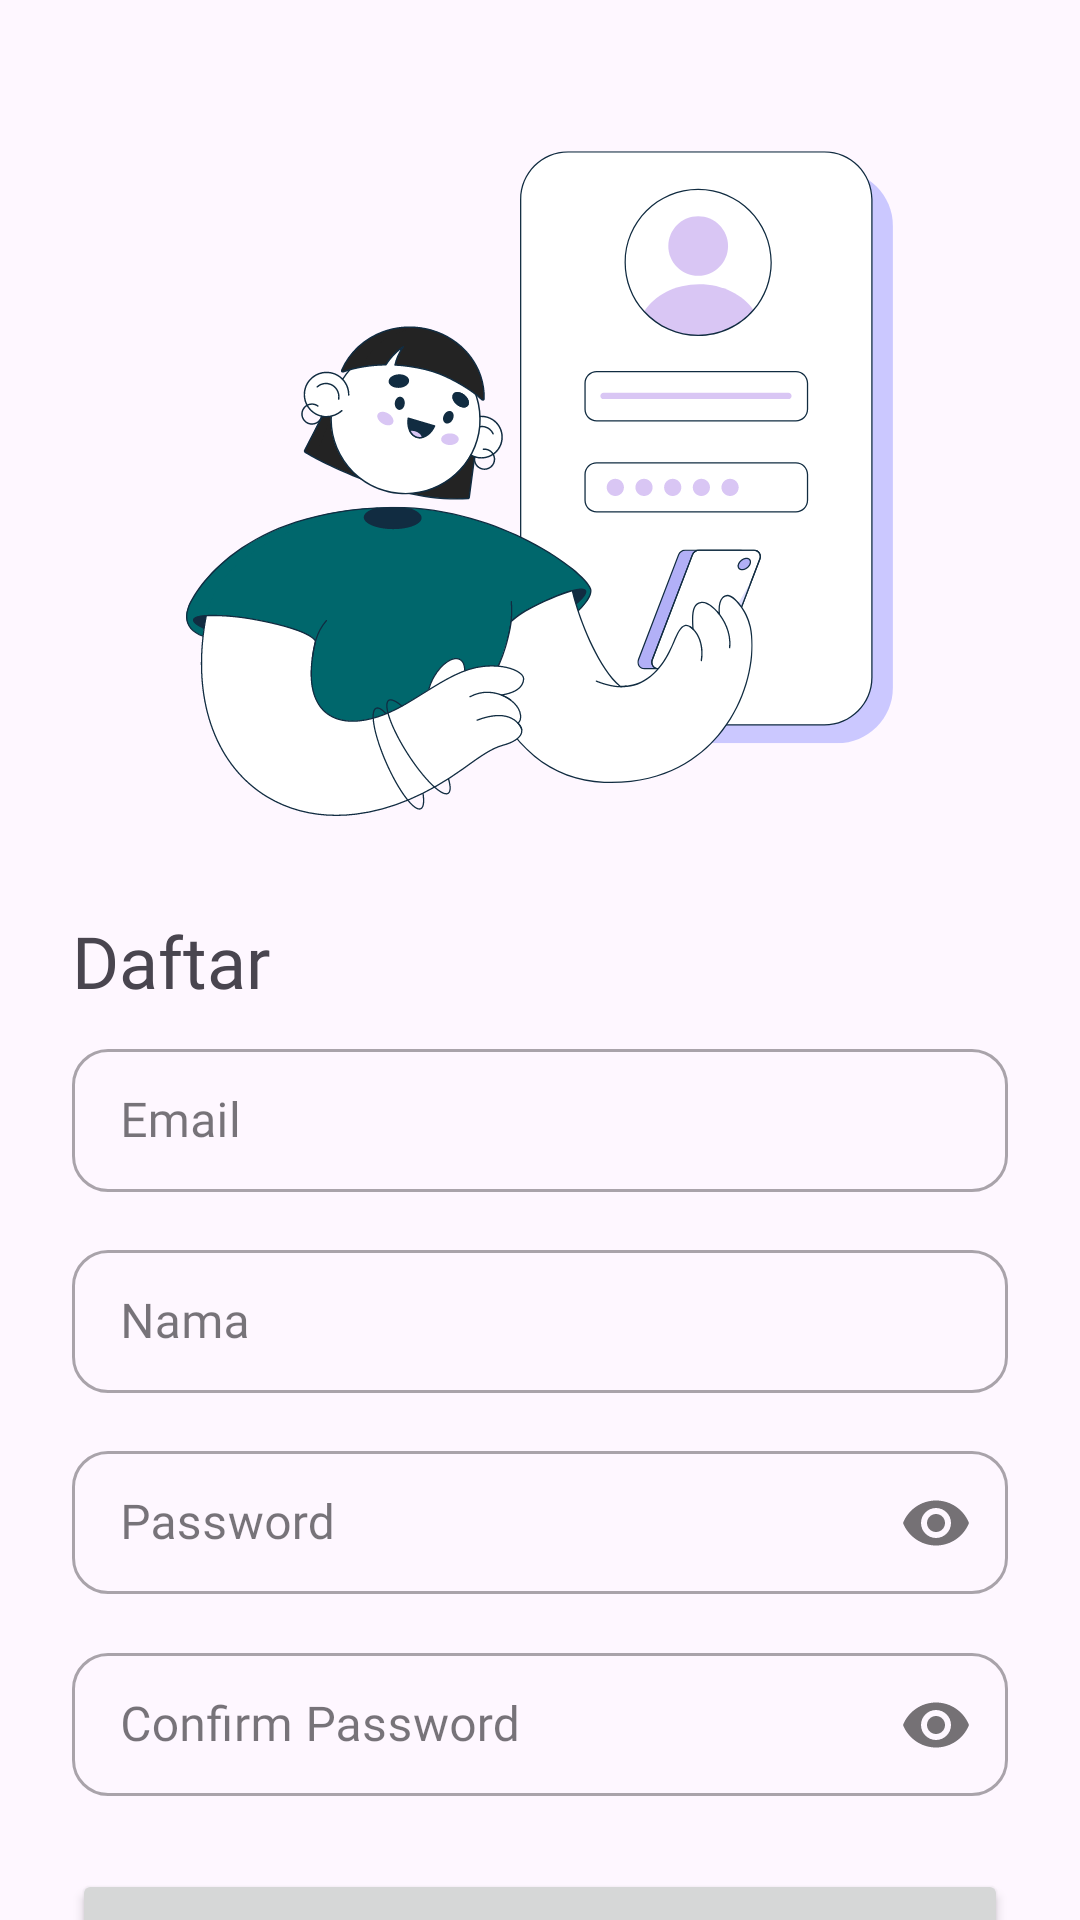

Produce the Android XML layout that renders to this screen, including the resource entries it uses.
<!-- AndroidManifest.xml: application theme Theme.Maurea -->
<!-- res/layout/activity_register.xml -->
<?xml version="1.0" encoding="utf-8"?>
<ScrollView xmlns:android="http://schemas.android.com/apk/res/android"
    xmlns:app="http://schemas.android.com/apk/res-auto"
    xmlns:tools="http://schemas.android.com/tools"
    android:layout_width="match_parent"
    android:layout_height="match_parent"
    android:scrollbars="none">

    <androidx.constraintlayout.widget.ConstraintLayout
        android:layout_width="match_parent"
        android:layout_height="wrap_content">

        <ImageView
            android:id="@+id/iv_illustration_login"
            android:layout_width="wrap_content"
            android:layout_height="wrap_content"
            android:layout_marginTop="50dp"
            android:src="@drawable/illustration_register"
            app:layout_constraintEnd_toEndOf="parent"
            app:layout_constraintStart_toStartOf="parent"
            app:layout_constraintTop_toTopOf="parent"
            tools:ignore="ContentDescription" />

        <TextView
            android:id="@+id/tv_register"
            android:layout_width="0dp"
            android:layout_height="wrap_content"
            android:layout_marginStart="24dp"
            android:layout_marginTop="32dp"
            android:layout_marginEnd="24dp"
            android:fontFamily="@font/poppins_semibold"
            android:text="@string/daftar"
            android:textSize="24sp"
            app:layout_constraintEnd_toEndOf="parent"
            app:layout_constraintStart_toStartOf="parent"
            app:layout_constraintTop_toBottomOf="@id/iv_illustration_login" />

        <com.google.android.material.textfield.TextInputLayout
            android:id="@+id/ti_email"
            style="@style/Widget.MaterialComponents.TextInputLayout.OutlinedBox.Dense"
            android:layout_width="0dp"
            android:layout_height="wrap_content"
            android:layout_marginTop="8dp"
            android:hint="@string/email"
            app:boxCornerRadiusBottomEnd="12dp"
            app:boxCornerRadiusBottomStart="12dp"
            app:boxCornerRadiusTopEnd="12dp"
            app:boxCornerRadiusTopStart="12dp"
            app:layout_constraintEnd_toEndOf="@+id/tv_register"
            app:layout_constraintStart_toStartOf="@+id/tv_register"
            app:layout_constraintTop_toBottomOf="@+id/tv_register">

            <com.google.android.material.textfield.TextInputEditText
                android:id="@+id/et_email"
                android:layout_width="match_parent"
                android:layout_height="wrap_content"
                android:fontFamily="@font/poppins_regular" />
        </com.google.android.material.textfield.TextInputLayout>

        <com.google.android.material.textfield.TextInputLayout
            android:id="@+id/ti_name"
            style="@style/Widget.MaterialComponents.TextInputLayout.OutlinedBox.Dense"
            android:layout_width="0dp"
            android:layout_height="wrap_content"
            android:layout_marginTop="14dp"
            android:hint="@string/nama"
            app:boxCornerRadiusBottomEnd="12dp"
            app:boxCornerRadiusBottomStart="12dp"
            app:boxCornerRadiusTopEnd="12dp"
            app:boxCornerRadiusTopStart="12dp"
            app:layout_constraintEnd_toEndOf="@+id/tv_register"
            app:layout_constraintStart_toStartOf="@+id/tv_register"
            app:layout_constraintTop_toBottomOf="@+id/ti_email">

            <com.google.android.material.textfield.TextInputEditText
                android:id="@+id/et_name"
                android:layout_width="match_parent"
                android:layout_height="wrap_content"
                android:fontFamily="@font/poppins_regular" />
        </com.google.android.material.textfield.TextInputLayout>

        <com.google.android.material.textfield.TextInputLayout
            android:id="@+id/ti_password"
            style="@style/Widget.MaterialComponents.TextInputLayout.OutlinedBox.Dense"
            android:layout_width="0dp"
            android:layout_height="wrap_content"
            android:layout_marginTop="14dp"
            android:hint="@string/password"
            app:boxCornerRadiusBottomEnd="12dp"
            app:boxCornerRadiusBottomStart="12dp"
            app:boxCornerRadiusTopEnd="12dp"
            app:boxCornerRadiusTopStart="12dp"
            app:layout_constraintEnd_toEndOf="@id/tv_register"
            app:layout_constraintStart_toStartOf="@id/tv_register"
            app:layout_constraintTop_toBottomOf="@+id/ti_name"
            app:passwordToggleEnabled="true">

            <com.google.android.material.textfield.TextInputEditText
                android:id="@+id/et_password"
                android:layout_width="match_parent"
                android:layout_height="wrap_content"
                android:fontFamily="@font/poppins_regular"
                android:inputType="textPassword" />
        </com.google.android.material.textfield.TextInputLayout>

        <com.google.android.material.textfield.TextInputLayout
            android:id="@+id/ti_confirm_password"
            style="@style/Widget.MaterialComponents.TextInputLayout.OutlinedBox.Dense"
            android:layout_width="0dp"
            android:layout_height="wrap_content"
            android:layout_marginTop="14dp"
            android:hint="@string/confirm_password"
            app:boxCornerRadiusBottomEnd="12dp"
            app:boxCornerRadiusBottomStart="12dp"
            app:boxCornerRadiusTopEnd="12dp"
            app:boxCornerRadiusTopStart="12dp"
            app:layout_constraintEnd_toEndOf="@id/tv_register"
            app:layout_constraintStart_toStartOf="@id/tv_register"
            app:layout_constraintTop_toBottomOf="@+id/ti_password"
            app:passwordToggleEnabled="true">

            <com.google.android.material.textfield.TextInputEditText
                android:id="@+id/et_confirm_password"
                android:layout_width="match_parent"
                android:layout_height="wrap_content"
                android:fontFamily="@font/poppins_regular"
                android:inputType="textPassword" />
        </com.google.android.material.textfield.TextInputLayout>


        <Button
            android:id="@+id/btn_register"
            android:layout_width="0dp"
            android:layout_height="wrap_content"
            android:layout_marginTop="24dp"
            android:fontFamily="@font/poppins_semibold"
            android:text="@string/daftar"
            android:textSize="16sp"
            app:layout_constraintEnd_toEndOf="@id/tv_register"
            app:layout_constraintStart_toStartOf="@id/tv_register"
            app:layout_constraintTop_toBottomOf="@id/ti_confirm_password" />

        <TextView
            android:id="@+id/tv_login"
            android:layout_width="wrap_content"
            android:layout_height="wrap_content"
            android:layout_marginTop="8dp"
            android:layout_marginBottom="8dp"
            android:fontFamily="@font/poppins_regular"
            app:layout_constraintBottom_toBottomOf="parent"
            app:layout_constraintEnd_toEndOf="@id/tv_register"
            app:layout_constraintStart_toStartOf="@id/tv_register"
            app:layout_constraintTop_toBottomOf="@id/btn_register"
            tools:text="@string/sudah_punya_akun_masuk" />

        <com.google.android.material.progressindicator.CircularProgressIndicator
            android:id="@+id/progress_bar"
            android:layout_width="wrap_content"
            android:layout_height="wrap_content"
            android:layout_marginStart="32dp"
            android:layout_marginEnd="32dp"
            android:indeterminate="true"
            android:visibility="gone"
            app:layout_constraintBottom_toBottomOf="parent"
            app:layout_constraintEnd_toEndOf="parent"
            app:layout_constraintStart_toStartOf="parent"
            app:layout_constraintTop_toTopOf="parent"
            app:trackCornerRadius="@dimen/cardview_default_radius" />

    </androidx.constraintlayout.widget.ConstraintLayout>
</ScrollView>
<!-- resources referenced by this layout -->
<resources>
  <!-- drawable illustration_register: vector/xml drawable (drawable, 44139 chars, omitted) -->
  <string name="confirm_password">Confirm Password</string>
  <string name="daftar">Daftar</string>
  <string name="email">Email</string>
  <string name="nama">Nama</string>
  <string name="password">Password</string>
  <string name="sudah_punya_akun_masuk">Sudah punya akun? Masuk</string>
  <style name="Theme.Maurea" parent="Base.Theme.Maurea" />
  <style name="Base.Theme.Maurea" parent="Theme.Material3.Light.NoActionBar">
          
  
  
          <item name="materialThemeOverlay">@style/ThemeOverlay.DisableNightMode</item>
          <item name="android:statusBarColor">?attr/colorPrimary</item>
  
          <item name="textAppearanceTitleLarge">@style/CustomAppBarTitle</item>
  
      </style>
  <style name="ThemeOverlay.DisableNightMode" parent="">
          <item name="android:forceDarkAllowed" tools:targetApi="q">false</item>
      </style>
  <style name="CustomAppBarTitle" parent="TextAppearance.Material3.TitleLarge">
          <item name="fontFamily">@font/poppins_medium</item>
      </style>
</resources>
